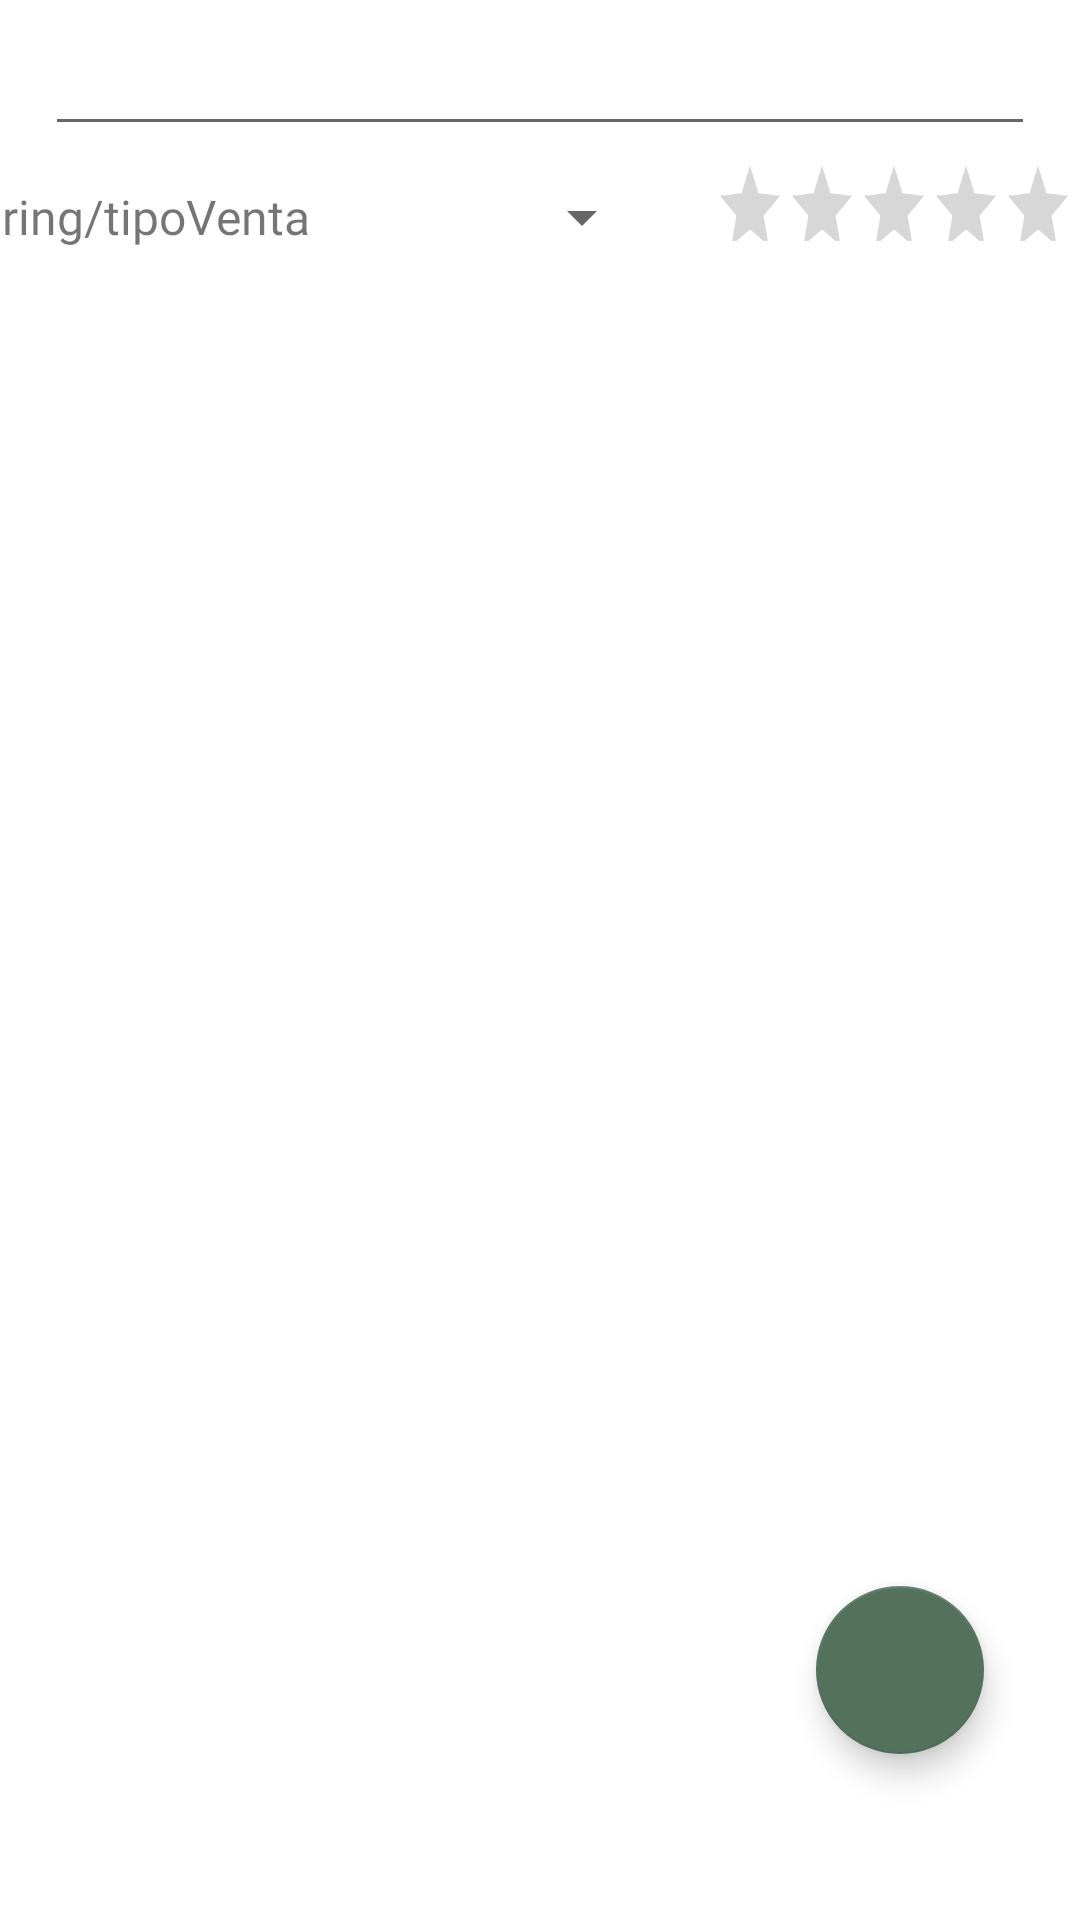

Layout XML and referenced resources for this Android screen:
<!-- AndroidManifest.xml: application theme Theme.GESTORADETFG -->
<!-- res/layout/fragment_producto.xml -->
<?xml version="1.0" encoding="utf-8"?>
<androidx.constraintlayout.widget.ConstraintLayout xmlns:android="http://schemas.android.com/apk/res/android"
    xmlns:tools="http://schemas.android.com/tools"
    android:layout_width="match_parent"
    android:layout_height="match_parent"
    xmlns:app="http://schemas.android.com/apk/res-auto"
    tools:context=".Fragments.ProveedorFragment">

    <androidx.recyclerview.widget.RecyclerView
        android:id="@+id/recyclerProducto"
        android:layout_width="0dp"
        android:layout_height="0dp"
        app:layout_constraintBottom_toBottomOf="parent"
        app:layout_constraintEnd_toEndOf="parent"
        app:layout_constraintHorizontal_bias="1.0"
        app:layout_constraintStart_toStartOf="parent"
        app:layout_constraintTop_toTopOf="@+id/guideline"
        app:layout_constraintVertical_bias="0.0"/>

    <com.google.android.material.floatingactionbutton.FloatingActionButton
        android:id="@+id/btnAddProducto"
        android:layout_width="wrap_content"
        android:layout_height="wrap_content"
        android:clickable="true"
        android:src="@drawable/ic_baseline_add_24"
        app:backgroundTint="@color/floatBtn"
        app:layout_constraintBottom_toBottomOf="parent"
        app:layout_constraintEnd_toEndOf="parent"
        app:layout_constraintHorizontal_bias="0.895"
        app:layout_constraintStart_toStartOf="parent"
        app:layout_constraintTop_toTopOf="parent"
        app:layout_constraintVertical_bias="0.905" />

    <EditText
        android:id="@+id/etFilterProducto"
        android:layout_width="0dp"
        android:layout_height="wrap_content"
        android:layout_marginLeft="15dp"
        android:layout_marginRight="15dp"
        android:layout_marginBottom="40dp"
        android:imeOptions="actionDone"
        android:maxLines="1"
        android:singleLine="true"
        app:layout_constraintBottom_toTopOf="@+id/guideline"
        app:layout_constraintEnd_toEndOf="parent"
        app:layout_constraintStart_toStartOf="parent"
        app:layout_constraintTop_toTopOf="parent" />


    <androidx.constraintlayout.widget.Guideline
        android:id="@+id/guideline"
        android:layout_width="wrap_content"
        android:layout_height="wrap_content"
        app:layout_constraintGuide_percent="0.15"
        android:orientation="horizontal"/>


    <TextView
        android:id="@+id/f_txtTipoProducto"
        android:layout_width="wrap_content"
        android:layout_height="40dp"
        android:text="@string/tipoVenta"
        android:gravity="center"
        android:fontFamily="@font/font_normal"

    android:textSize="16dp"
        android:layout_marginStart="70dp"
        app:layout_constraintHorizontal_chainStyle="packed"
        app:layout_constraintBottom_toBottomOf="@+id/guideline"
        app:layout_constraintEnd_toStartOf="@+id/f_spinner_tipoProducto"
        app:layout_constraintStart_toStartOf="parent"
        app:layout_constraintTop_toBottomOf="@+id/etFilterProducto"/>


    <Spinner
        android:id="@+id/f_spinner_tipoProducto"
        android:layout_width="115dp"
        android:layout_height="40dp"
        app:layout_constraintTop_toBottomOf="@+id/etFilterProducto"
        app:layout_constraintBottom_toBottomOf="@+id/guideline"
        app:layout_constraintEnd_toStartOf="@+id/rb_calidad_prod"
        app:layout_constraintStart_toEndOf="@+id/f_txtTipoProducto" />


    <RatingBar
        android:id="@+id/rb_calidad_prod"
        android:layout_width="wrap_content"
        android:layout_height="40dp"
        android:transformPivotX="40dp"
        android:scaleX="0.5"
        android:scaleY="0.7"
        app:layout_constraintBottom_toBottomOf="@+id/guideline"
        app:layout_constraintEnd_toEndOf="parent"
        app:layout_constraintStart_toEndOf="@+id/f_spinner_tipoProducto"
        app:layout_constraintTop_toBottomOf="@+id/etFilterProducto"/>


</androidx.constraintlayout.widget.ConstraintLayout>
<!-- resources referenced by this layout -->
<resources>
  <color name="floatBtn">#54715E</color>
  <string name="tipoVenta">Sale type</string>
  <style name="Theme.GESTORADETFG" parent="Theme.MaterialComponents.DayNight.DarkActionBar">
          
          <item name="colorPrimary">@color/purple_500</item>
          <item name="colorPrimaryVariant">@color/purple_700</item>
          <item name="colorOnPrimary">@color/white</item>
          
          <item name="colorSecondary">@color/teal_200</item>
          <item name="colorSecondaryVariant">@color/teal_700</item>
          <item name="colorOnSecondary">@color/black</item>
          
          <item name="android:statusBarColor" tools:targetApi="l">?attr/colorPrimaryVariant</item>
          
      </style>
  <color name="purple_500">#FF6200EE</color>
  <color name="purple_700">#FF3700B3</color>
  <color name="white">#FFFFFFFF</color>
  <color name="teal_200">#FF03DAC5</color>
  <color name="teal_700">#FF018786</color>
  <color name="black">#FF000000</color>
</resources>
